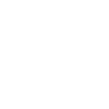
t = 0.00 s
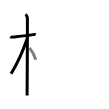
t = 3.50 s
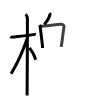
t = 6.75 s
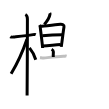
t = 10.25 s
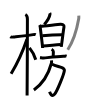
t = 13.50 s
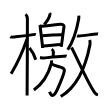
t = 17.00 s

The animated SVG that drew these frames (rendered in a browser with its animation timeline set to each time). Animation: 17 SMIL elements (animate=17); one cycle of 17.00 s.

<svg width="109px" height="109px" viewBox="0 0 px 109px" xmlns="http://www.w3.org/2000/svg" xmlns:xlink="http://www.w3.org/1999/xlink" xml:space="preserve" version="1.1"  baseProfile="full">
<path d="M10.28,36.72c0.35,0.24,2.39,0.41,3.31,0.31c3.94-0.41,13.12-1.21,19.45-2.41c0.92-0.17,2.15-0.24,2.73,0" style="fill:none;stroke:black;stroke-width:3;opacity:0">
  <animate attributeType="CSS" attributeName="opacity" from="0" to="1" begin="0s" dur="1s" repeatCount="0" fill="freeze" />
</path>
<path d="M25.36,14.5c0.91,0.47,2.04,2.25,2.04,4.42c0,0.95-0.12,70.75-0.3,76.58" style="fill:none;stroke:black;stroke-width:3;opacity:0">
  <animate attributeType="CSS" attributeName="opacity" from="0" to="1" begin="1s" dur="1s" repeatCount="0" fill="freeze" />
</path>
<path d="M26.94,39.28c-5.1,15.04-7.94,21.4-15.83,34.56" style="fill:none;stroke:black;stroke-width:3;opacity:0">
  <animate attributeType="CSS" attributeName="opacity" from="0" to="1" begin="2s" dur="1s" repeatCount="0" fill="freeze" />
</path>
<path d="M29.47,47.9c2.78,3.35,5.03,7.6,6.28,11.85" style="fill:none;stroke:black;stroke-width:3;opacity:0">
  <animate attributeType="CSS" attributeName="opacity" from="0" to="1" begin="3s" dur="1s" repeatCount="0" fill="freeze" />
</path>
<path d="M49.76,13c0.23,0.42,0.27,0.93,0.21,1.29c-0.32,2.15-3.12,7.29-5.67,10.17" style="fill:none;stroke:black;stroke-width:3;opacity:0">
  <animate attributeType="CSS" attributeName="opacity" from="0" to="1" begin="4s" dur="1s" repeatCount="0" fill="freeze" />
</path>
<path d="M39.5,25c0.36,0.53,0.73,1.3,0.73,2c0,0.71,2.24,17.51,2.39,21" style="fill:none;stroke:black;stroke-width:3;opacity:0">
  <animate attributeType="CSS" attributeName="opacity" from="0" to="1" begin="5s" dur="1s" repeatCount="0" fill="freeze" />
</path>
<path d="M40.95,26.25c2.06-0.09,17.73-1.91,19.61-2.01c1.57-0.09,3.77,0.79,3.45,2.62c-0.76,4.4-1.51,11.65-2.76,20.02" style="fill:none;stroke:black;stroke-width:3;opacity:0">
  <animate attributeType="CSS" attributeName="opacity" from="0" to="1" begin="6s" dur="1s" repeatCount="0" fill="freeze" />
</path>
<path d="M42.31,35.85c5.69-0.6,12.94-1.1,19.87-1.16" style="fill:none;stroke:black;stroke-width:3;opacity:0">
  <animate attributeType="CSS" attributeName="opacity" from="0" to="1" begin="7s" dur="1s" repeatCount="0" fill="freeze" />
</path>
<path d="M42.73,46.03c6.02-0.78,11.27-0.78,17.93-1.48" style="fill:none;stroke:black;stroke-width:3;opacity:0">
  <animate attributeType="CSS" attributeName="opacity" from="0" to="1" begin="8s" dur="1s" repeatCount="0" fill="freeze" />
</path>
<path d="M51.58,49.25c0.67,0.36,1.78,1.76,1.78,2.48c0,2.66-0.21,3-0.09,5.25" style="fill:none;stroke:black;stroke-width:3;opacity:0">
  <animate attributeType="CSS" attributeName="opacity" from="0" to="1" begin="9s" dur="1s" repeatCount="0" fill="freeze" />
</path>
<path d="M39.94,57.69c0.85,0.06,2.79,0.41,3.61,0.33c9.59-0.99,13.95-1.52,19.85-1.7c1.4-0.04,2.11-0.47,3.16-0.08" style="fill:none;stroke:black;stroke-width:3;opacity:0">
  <animate attributeType="CSS" attributeName="opacity" from="0" to="1" begin="10s" dur="1s" repeatCount="0" fill="freeze" />
</path>
<path d="M52.15,64.27c3.35,1.73,7.1,2.23,9.73,3.29c1.89,0.76,2.6,1.79,2.49,3.02c-0.3,3.25-7.32,21.04-9.86,23.67c-2.76,2.86-4.26-0.5-4.92-2.49" style="fill:none;stroke:black;stroke-width:3;opacity:0">
  <animate attributeType="CSS" attributeName="opacity" from="0" to="1" begin="11s" dur="1s" repeatCount="0" fill="freeze" />
</path>
<path d="M51.52,60.48c0.05,0.69,0.17,1.81-0.1,2.79c-1.99,7.37-6.73,19.1-17.54,26.67" style="fill:none;stroke:black;stroke-width:3;opacity:0">
  <animate attributeType="CSS" attributeName="opacity" from="0" to="1" begin="12s" dur="1s" repeatCount="0" fill="freeze" />
</path>
<path d="M78.78,15.64c0.03,0.8,0.13,2.11-0.06,3.23C77.47,26,74.23,39.91,67.75,49.75" style="fill:none;stroke:black;stroke-width:3;opacity:0">
  <animate attributeType="CSS" attributeName="opacity" from="0" to="1" begin="13s" dur="1s" repeatCount="0" fill="freeze" />
</path>
<path d="M77.03,35.84c0.41,0.14,1.17,0.16,1.58,0.14c4.29-0.16,13.96-1.72,18.04-2c0.73-0.05,1.19-0.01,1.38,0.03" style="fill:none;stroke:black;stroke-width:3;opacity:0">
  <animate attributeType="CSS" attributeName="opacity" from="0" to="1" begin="14s" dur="1s" repeatCount="0" fill="freeze" />
</path>
<path d="M89.68,39.93c0.47,1.39,0.72,2.38,0.23,4.92C85.47,67.9,76.47,87.23,60.73,96.5" style="fill:none;stroke:black;stroke-width:3;opacity:0">
  <animate attributeType="CSS" attributeName="opacity" from="0" to="1" begin="15s" dur="1s" repeatCount="0" fill="freeze" />
</path>
<path d="M71.5,47.4c4.69,8.37,16.21,35.73,23.2,45.15c1.34,1.81,2.2,2.11,3.3,2.31" style="fill:none;stroke:black;stroke-width:3;opacity:0">
  <animate attributeType="CSS" attributeName="opacity" from="0" to="1" begin="16s" dur="1s" repeatCount="0" fill="freeze" />
</path>
</svg>
